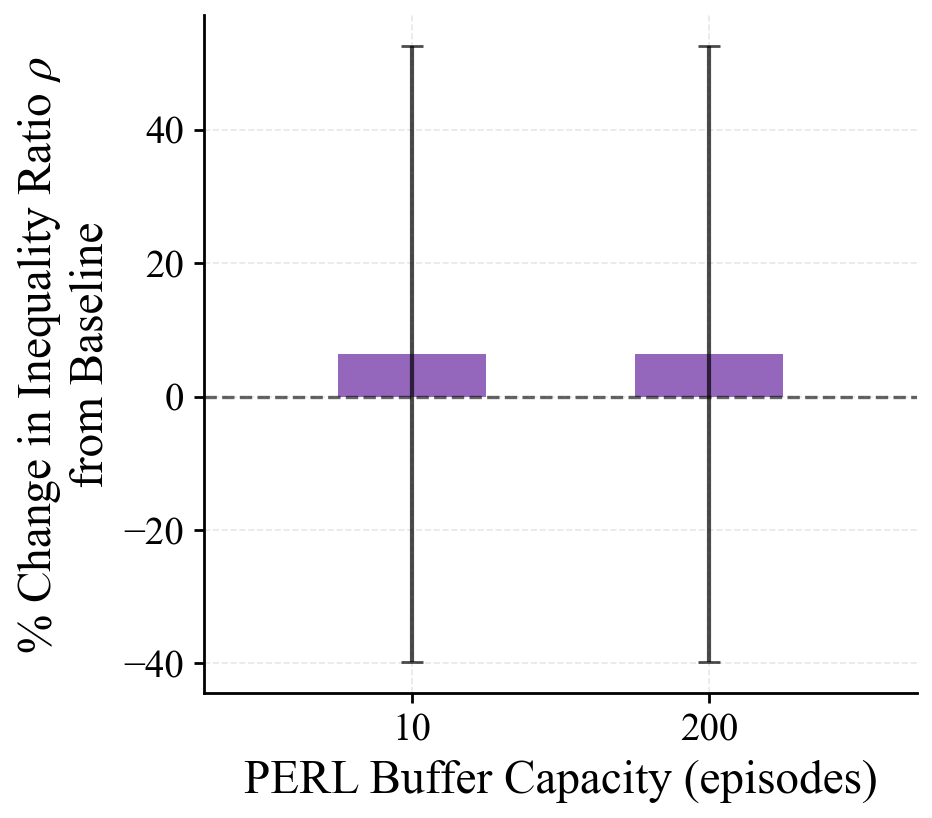

Source data for this figure (header and first rows):
knob, pepg_pct, pepg_pct_std
10, 6.355, 46.19
200, 6.355, 46.19
